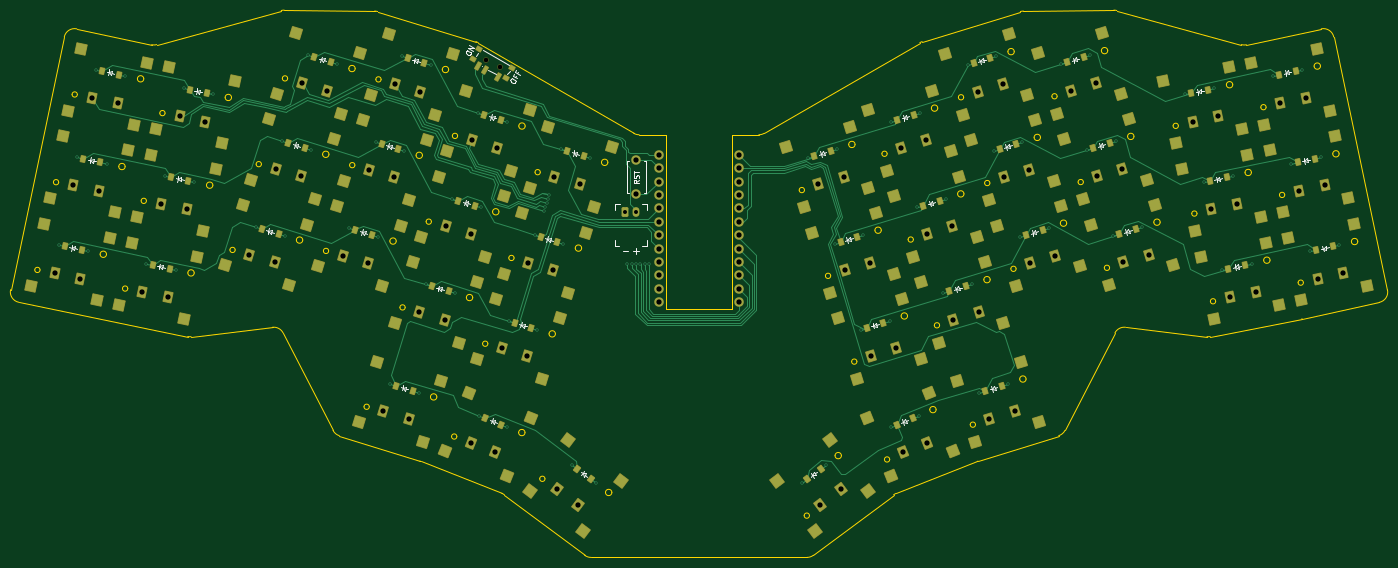
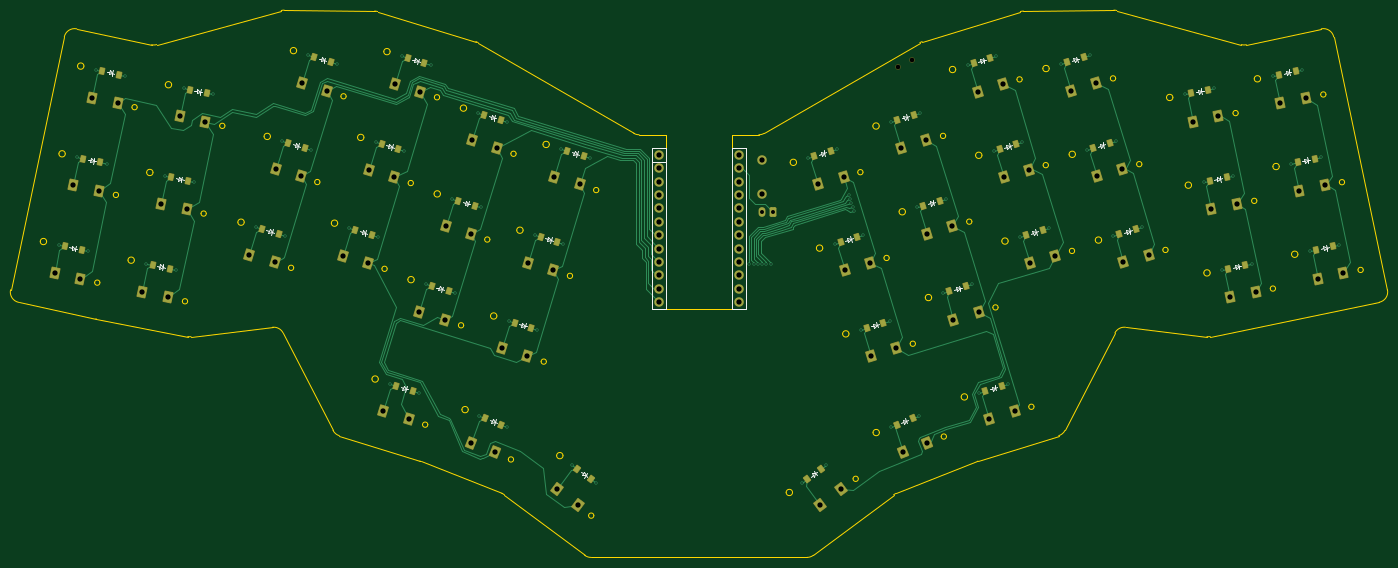
Circuit board: 11 layer files. Board 261.0 x 103.7 mm.
- bottom_copper: main-B_Cu.gbr (50613 bytes)
- bottom_mask: main-B_Mask.gbr (12917 bytes)
- paste: main-B_Paste.gbr (7756 bytes)
- bottom_silk: main-B_Silkscreen.gbr (16558 bytes)
- outline: main-Edge_Cuts.gbr (17231 bytes)
- top_copper: main-F_Cu.gbr (57600 bytes)
- top_mask: main-F_Mask.gbr (18680 bytes)
- paste: main-F_Paste.gbr (12974 bytes)
- top_silk: main-F_Silkscreen.gbr (21023 bytes)
- drill: main-NPTH.drl (362 bytes)
- drill: main-PTH.drl (3734 bytes)

=== bottom_copper: main-B_Cu.gbr (50613 bytes, source omitted) ===
=== bottom_mask: main-B_Mask.gbr (12917 bytes, source omitted) ===
=== paste: main-B_Paste.gbr (7756 bytes, source omitted) ===
=== bottom_silk: main-B_Silkscreen.gbr (16558 bytes, source omitted) ===
=== outline: main-Edge_Cuts.gbr (17231 bytes, source omitted) ===
=== top_copper: main-F_Cu.gbr (57600 bytes, source omitted) ===
=== top_mask: main-F_Mask.gbr (18680 bytes, source omitted) ===
=== paste: main-F_Paste.gbr (12974 bytes, source omitted) ===
=== top_silk: main-F_Silkscreen.gbr (21023 bytes, source omitted) ===
=== drill: main-NPTH.drl ===
M48
; DRILL file {KiCad 8.0.6} date 2025-06-24T18:46:20+0200
; FORMAT={-:-/ absolute / inch / decimal}
; #@! TF.CreationDate,2025-06-24T18:46:20+02:00
; #@! TF.GenerationSoftware,Kicad,Pcbnew,8.0.6
; #@! TF.FileFunction,NonPlated,1,2,NPTH
FMAT,2
INCH
; #@! TA.AperFunction,NonPlated,NPTH,ComponentDrill
T1C0.0354
%
G90
G05
T1
X5.4538Y-3.5344
X5.5561Y-3.5935
M30

=== drill: main-PTH.drl ===
M48
; DRILL file {KiCad 8.0.6} date 2025-06-24T18:46:20+0200
; FORMAT={-:-/ absolute / inch / decimal}
; #@! TF.CreationDate,2025-06-24T18:46:20+02:00
; #@! TF.GenerationSoftware,Kicad,Pcbnew,8.0.6
; #@! TF.FileFunction,Plated,1,2,PTH
FMAT,2
INCH
; #@! TA.AperFunction,Plated,PTH,ViaDrill
T1C0.0118
; #@! TA.AperFunction,Plated,PTH,ComponentDrill
T2C0.0295
; #@! TA.AperFunction,Plated,PTH,ComponentDrill
T3C0.0394
%
G90
G05
T1
X2.2654Y-4.9188
X2.4045Y-4.2641
X2.4849Y-4.9655
X2.5437Y-3.6095
X2.624Y-4.3108
X2.7632Y-3.6561
X2.9201Y-5.058
X3.0592Y-4.4033
X3.1396Y-5.1046
X3.1984Y-3.7486
X3.2787Y-4.45
X3.4179Y-3.7953
X3.7372Y-4.7841
X3.9329Y-4.144
X3.9518Y-4.8497
X4.1286Y-3.504
X4.1475Y-4.2096
X4.3432Y-3.5696
X4.4348Y-4.7915
X4.6305Y-4.1515
X4.6494Y-4.8571
X4.738Y-5.9546
X4.8262Y-3.5114
X4.8451Y-4.2171
X4.9526Y-6.0202
X5.0058Y-5.2131
X5.0408Y-3.577
X5.2015Y-4.5731
X5.2204Y-5.2787
X5.3972Y-3.933
X5.4057Y-6.1925
X5.4161Y-4.6387
X5.6118Y-3.9986
X5.6137Y-6.2766
X5.6228Y-5.4841
X5.8185Y-4.844
X5.8374Y-5.5497
X5.8892Y-4.6659
X5.8984Y-4.6358
X5.9076Y-4.6056
X5.9168Y-4.5755
X5.9285Y-4.5441
X6.0142Y-4.204
X6.0331Y-4.9096
X6.0972Y-6.5619
X6.2288Y-4.2696
X6.2765Y-6.697
X6.5098Y-5.0591
X6.5413Y-5.0591
X6.5748Y-5.0591
X6.6063Y-5.0591
X6.6378Y-5.0591
X6.6713Y-5.0591
X7.8125Y-6.697
X7.8602Y-4.2696
X7.9918Y-6.5619
X8.0559Y-4.9096
X8.0748Y-4.204
X8.2516Y-5.5497
X8.2705Y-4.844
X8.4662Y-5.4841
X8.4753Y-6.2766
X8.4772Y-3.9986
X8.6729Y-4.6387
X8.6833Y-6.1925
X8.6918Y-3.933
X8.8686Y-5.2787
X8.8875Y-4.5731
X9.0482Y-3.577
X9.0832Y-5.2131
X9.1364Y-6.0202
X9.2439Y-4.2171
X9.2628Y-3.5114
X9.351Y-5.9546
X9.4396Y-4.8571
X9.4585Y-4.1515
X9.6542Y-4.7915
X9.7458Y-3.5696
X9.9415Y-4.2096
X9.9604Y-3.504
X10.1372Y-4.8497
X10.1561Y-4.144
X10.3518Y-4.7841
X10.6711Y-3.7953
X10.8103Y-4.45
X10.8906Y-3.7486
X10.9494Y-5.1046
X11.0298Y-4.4033
X11.1689Y-5.058
X11.3258Y-3.6561
X11.4649Y-4.3108
X11.5453Y-3.6095
X11.6041Y-4.9655
X11.6845Y-4.2641
X11.8236Y-4.9188
T2
X6.4951Y-4.6722
X6.5738Y-4.6722
T3
X2.2351Y-5.1277
X2.3742Y-4.473
X2.4276Y-5.1686
X2.5134Y-3.8184
X2.5668Y-4.514
X2.7059Y-3.8593
X2.8897Y-5.2669
X3.0289Y-4.6122
X3.0823Y-5.3078
X3.168Y-3.9575
X3.2214Y-4.6531
X3.3606Y-3.9984
X3.6888Y-4.9895
X3.8771Y-5.0471
X3.8845Y-4.3495
X4.0728Y-4.407
X4.0802Y-3.7094
X4.2684Y-3.767
X4.3864Y-4.997
X4.5747Y-5.0545
X4.5821Y-4.3569
X4.6895Y-6.16
X4.7704Y-4.4145
X4.7778Y-3.7169
X4.8778Y-6.2176
X4.9574Y-5.4186
X4.966Y-3.7744
X5.1457Y-5.4761
X5.1531Y-4.7785
X5.3395Y-6.3929
X5.3413Y-4.8361
X5.3488Y-4.1385
X5.5221Y-6.4667
X5.537Y-4.196
X5.5744Y-5.6895
X5.7627Y-5.7471
X5.7701Y-5.0495
X5.9584Y-5.107
X5.9658Y-4.4094
X5.9815Y-6.7384
X6.1387Y-6.8569
X6.1541Y-4.467
X6.5778Y-4.5413
X6.5778Y-4.2854
X6.7435Y-4.7455
X6.7435Y-4.8455
X6.7435Y-4.9455
X6.7435Y-5.0455
X6.7435Y-4.5455
X6.7435Y-4.3455
X6.7435Y-5.1455
X6.7435Y-5.2455
X6.7435Y-4.4455
X6.7435Y-5.3455
X6.7435Y-4.2455
X6.7435Y-4.6455
X7.3435Y-4.8455
X7.3435Y-5.2455
X7.3435Y-5.0455
X7.3435Y-4.2455
X7.3435Y-4.3455
X7.3435Y-5.1455
X7.3435Y-5.3455
X7.3435Y-4.9455
X7.3435Y-4.4455
X7.3435Y-4.5455
X7.3435Y-4.6455
X7.3435Y-4.7455
X7.9349Y-4.467
X7.9503Y-6.8569
X8.1075Y-6.7384
X8.1232Y-4.4094
X8.1306Y-5.107
X8.3189Y-5.0495
X8.3263Y-5.7471
X8.5146Y-5.6895
X8.552Y-4.196
X8.5669Y-6.4667
X8.7402Y-4.1385
X8.7477Y-4.8361
X8.7494Y-6.3929
X8.9359Y-4.7785
X8.9433Y-5.4761
X9.123Y-3.7744
X9.1316Y-5.4186
X9.2112Y-6.2176
X9.3112Y-3.7169
X9.3186Y-4.4145
X9.3994Y-6.16
X9.5069Y-4.3569
X9.5143Y-5.0545
X9.7026Y-4.997
X9.8206Y-3.767
X10.0088Y-3.7094
X10.0162Y-4.407
X10.2045Y-4.3495
X10.2119Y-5.0471
X10.4002Y-4.9895
X10.7284Y-3.9984
X10.8676Y-4.6531
X10.9209Y-3.9575
X11.0067Y-5.3078
X11.0601Y-4.6122
X11.1993Y-5.2669
X11.3831Y-3.8593
X11.5222Y-4.514
X11.5756Y-3.8184
X11.6614Y-5.1686
X11.7148Y-4.473
X11.8539Y-5.1277
M30
